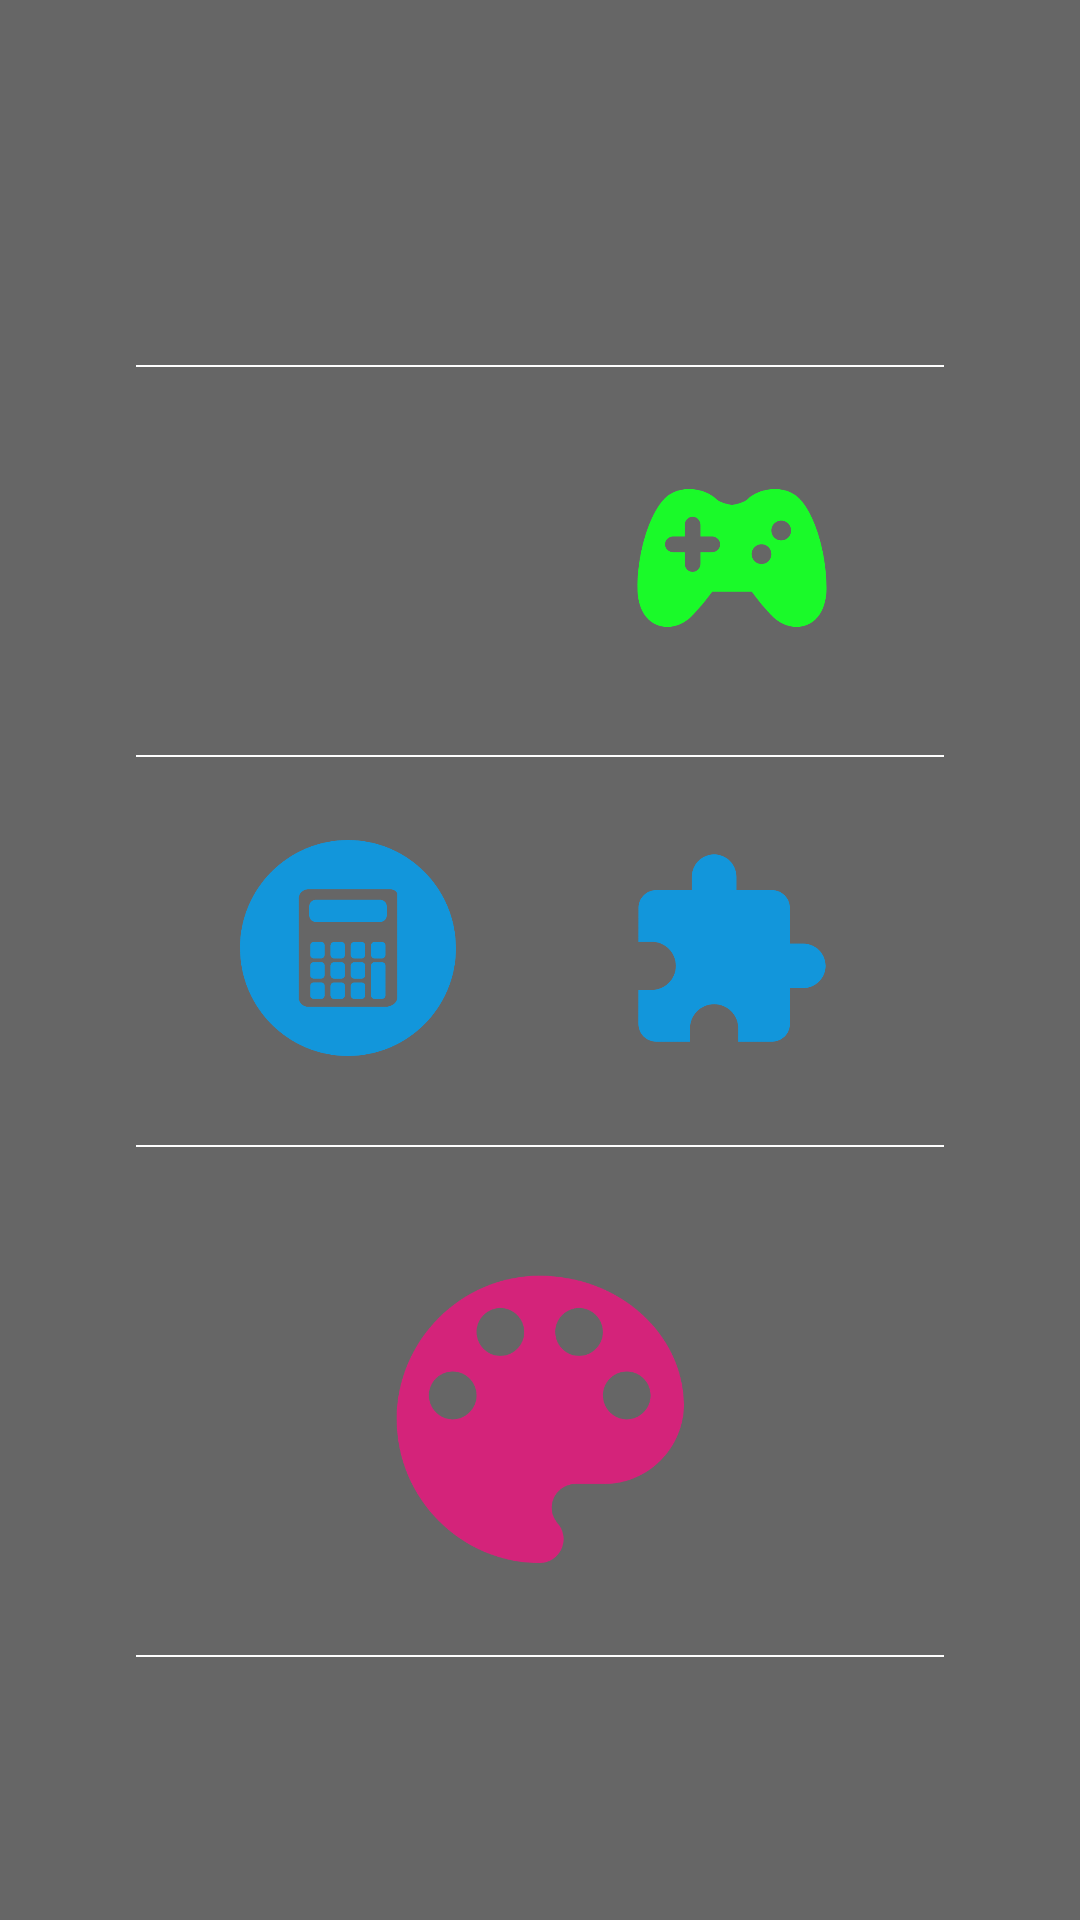

Reconstruct the res/layout file that produces this screen, plus the resources it refers to.
<!-- AndroidManifest.xml: activity theme Transparent -->
<!-- res/layout/activity_favourite.xml -->
<?xml version="1.0" encoding="utf-8"?>
<FrameLayout xmlns:android="http://schemas.android.com/apk/res/android"
    android:layout_width="match_parent"
    android:layout_height="match_parent" >

    <Button
        android:id="@+id/close_btn"
        style="?metaButtonBarButtonStyle"
        android:layout_width="35dp"
        android:layout_height="35dp"
        android:layout_gravity="center_horizontal"
        android:layout_marginTop="50dp"
        android:background="@drawable/btnbg_close" />

    <ImageView
        android:layout_width="fill_parent"
        android:layout_height="4dp"
        android:layout_marginLeft="45dp"
        android:layout_marginRight="45dp"
        android:layout_marginTop="120dp"
        android:background="@drawable/bg_line" />

    <Button
        android:id="@+id/test1_btn"
        android:layout_width="72dp"
        android:layout_height="72dp"
        android:layout_marginLeft="80dp"
        android:layout_marginTop="150dp"
        android:background="@drawable/calculate2" />

    <Button
        android:id="@+id/test2_btn"
        android:layout_width="72dp"
        android:layout_height="72dp"
        android:layout_gravity="right"
        android:layout_marginRight="80dp"
        android:layout_marginTop="150dp"
        android:background="@drawable/game" />

    <ImageView
        android:layout_width="fill_parent"
        android:layout_height="4dp"
        android:layout_marginLeft="45dp"
        android:layout_marginRight="45dp"
        android:layout_marginTop="250dp"
        android:background="@drawable/bg_line" />

    <Button
        android:id="@+id/test3_btn"
        android:layout_width="72dp"
        android:layout_height="72dp"
        android:layout_marginLeft="80dp"
        android:layout_marginTop="280dp"
        android:background="@drawable/calculate4" />

    <Button
        android:id="@+id/test4_btn"
        android:layout_width="72dp"
        android:layout_height="72dp"
        android:layout_gravity="right"
        android:layout_marginRight="80dp"
        android:layout_marginTop="280dp"
        android:background="@drawable/jigsaw" />

    <ImageView
        android:layout_width="fill_parent"
        android:layout_height="4dp"
        android:layout_marginLeft="45dp"
        android:layout_marginRight="45dp"
        android:layout_marginTop="380dp"
        android:background="@drawable/bg_line" />

    <Button
        android:id="@+id/asciiArt_btn"
        android:layout_width="96dp"
        android:layout_height="96dp"
        android:layout_gravity="center_horizontal"
        android:layout_marginTop="425dp"
        android:background="@drawable/asciiart" />

    <ImageView
        android:layout_width="fill_parent"
        android:layout_height="4dp"
        android:layout_marginLeft="45dp"
        android:layout_marginRight="45dp"
        android:layout_marginTop="550dp"
        android:background="@drawable/bg_line" />

</FrameLayout>
<!-- resources referenced by this layout -->
<resources>
  <!-- drawable asciiart: png bitmap (drawable, 27678 bytes) -->
  <!-- drawable bg_line (drawable) -->
  <?xml version="1.0" encoding="utf-8"?>
  <shape xmlns:android="http://schemas.android.com/apk/res/android" 
      android:shape="line">
      <stroke
          android:width="0.5dp"
          android:color="#FFFFFF"/>
      <size android:height="4dp"/>
      
  
  </shape>
  <!-- drawable calculate4: png bitmap (drawable, 26392 bytes) -->
  <!-- drawable game: png bitmap (drawable, 22165 bytes) -->
  <!-- drawable jigsaw: png bitmap (drawable, 16841 bytes) -->
  <style name="Transparent" parent="android:Theme.Holo.NoActionBar.TranslucentDecor">
          <item name="android:windowBackground">@color/transparent_background</item>
          <item name="android:windowNoTitle">true</item>
          <item name="android:windowIsTranslucent">true</item>
          
      </style>
  <color name="transparent_background">#99000000</color>
</resources>
